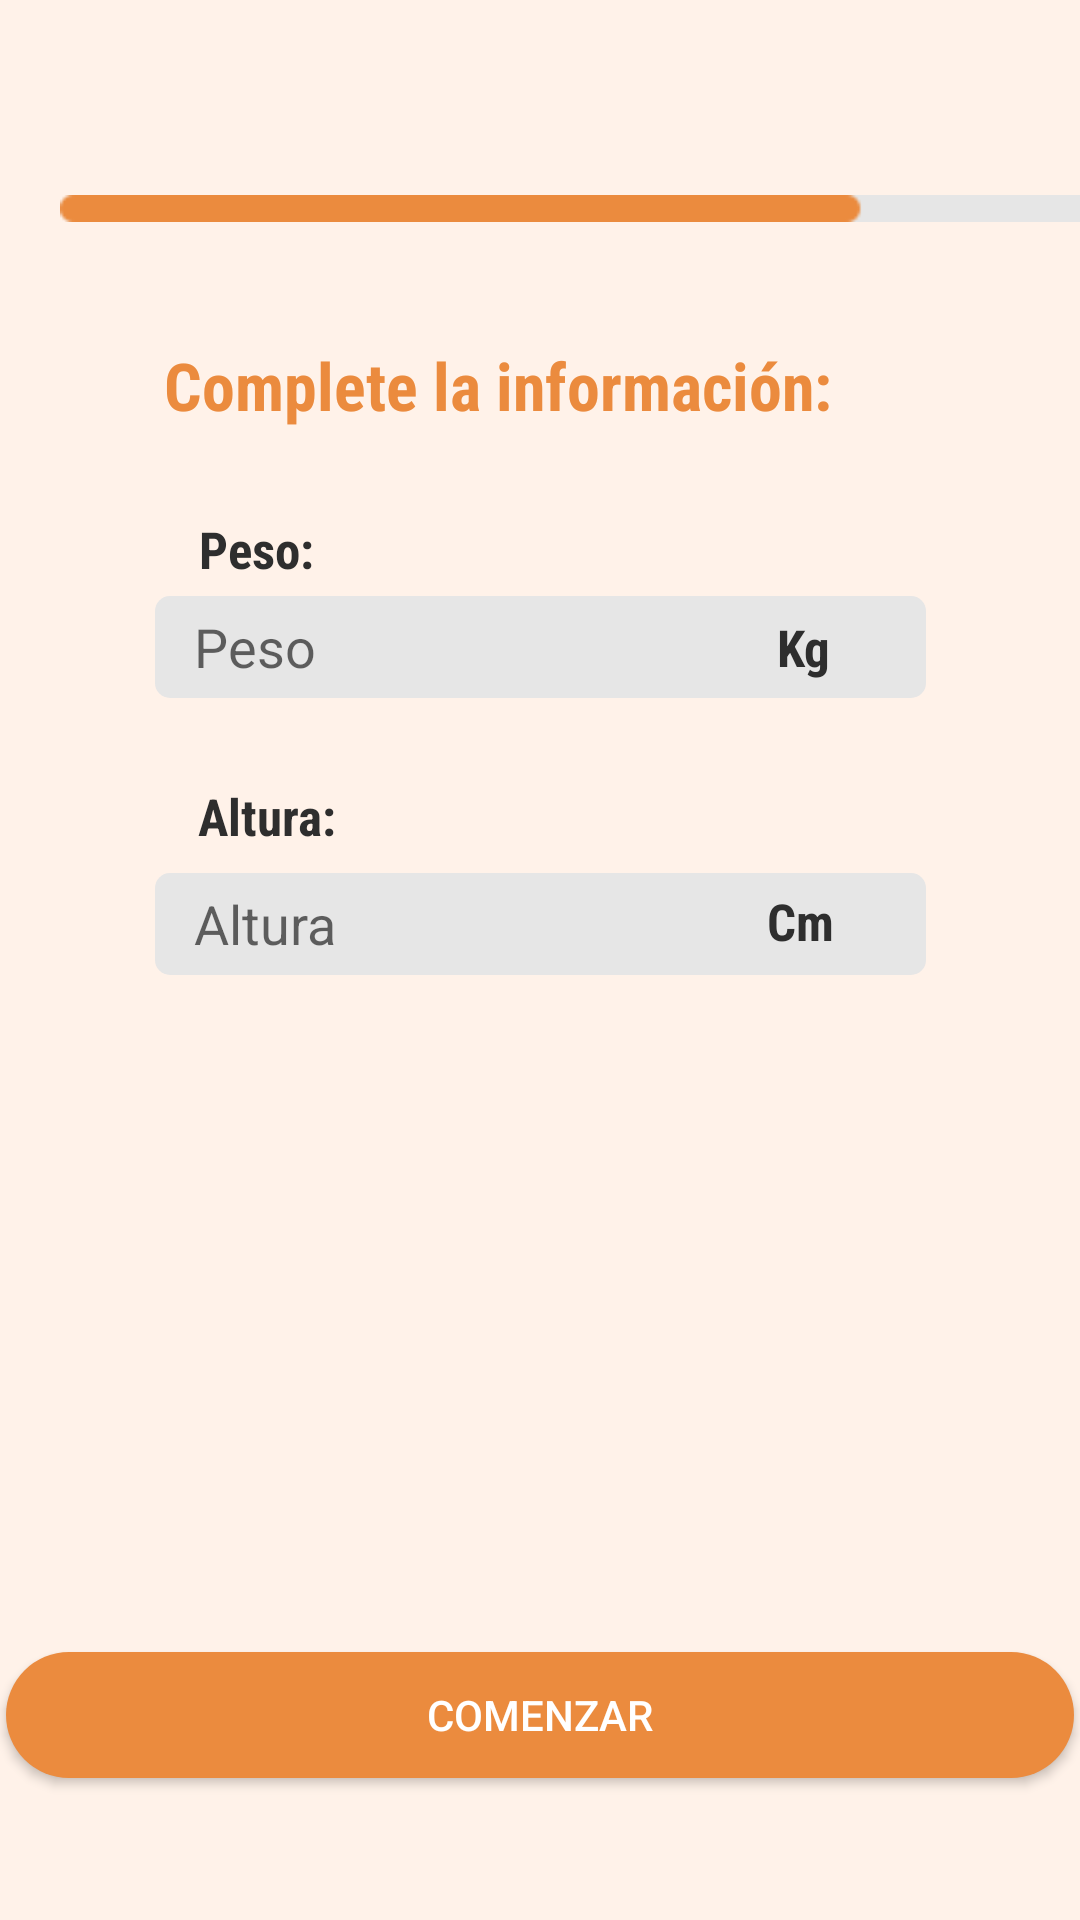

Here is an Android app screen rendered from its layout file. Give the layout XML and the strings, colors and styles it references.
<!-- AndroidManifest.xml: application theme Theme.AppCompat.Light.NoActionBar -->
<!-- res/layout/activity_actividad_login5.xml -->
<?xml version="1.0" encoding="utf-8"?>
<androidx.constraintlayout.widget.ConstraintLayout xmlns:android="http://schemas.android.com/apk/res/android"
    xmlns:app="http://schemas.android.com/apk/res-auto"
    xmlns:tools="http://schemas.android.com/tools"
    android:layout_width="match_parent"
    android:layout_height="match_parent"
    tools:context=".ActividadLogin5"
    android:background="@color/naranjaClaro">

    <EditText
        android:id="@+id/editPeso"
        android:layout_width="257dp"
        android:layout_height="34dp"
        android:background="@drawable/round_edittext"
        android:ems="10"
        android:hint="   Peso"
        android:inputType="textPersonName"
        android:textAlignment="textStart"
        android:textColor="#808080"
        app:layout_constraintBottom_toBottomOf="parent"
        app:layout_constraintEnd_toEndOf="parent"
        app:layout_constraintStart_toStartOf="parent"
        app:layout_constraintTop_toTopOf="parent"
        app:layout_constraintVertical_bias="0.328" />

    <EditText
        android:id="@+id/editAltura"
        android:layout_width="257dp"
        android:layout_height="34dp"
        android:background="@drawable/round_edittext"
        android:ems="10"
        android:hint="   Altura"
        android:inputType="textPersonName"
        android:textAlignment="textStart"
        android:textColor="#808080"
        app:layout_constraintBottom_toBottomOf="parent"
        app:layout_constraintEnd_toEndOf="parent"
        app:layout_constraintStart_toStartOf="parent"
        app:layout_constraintTop_toTopOf="parent"
        app:layout_constraintVertical_bias="0.48" />

    <TextView
        android:id="@+id/tvPeso"
        style="@style/f_gc_s_b"
        android:layout_width="wrap_content"
        android:layout_height="wrap_content"
        android:text="Peso:"
        app:layout_constraintBottom_toBottomOf="parent"
        app:layout_constraintEnd_toEndOf="parent"
        app:layout_constraintHorizontal_bias="0.206"
        app:layout_constraintStart_toStartOf="parent"
        app:layout_constraintTop_toTopOf="parent"
        app:layout_constraintVertical_bias="0.278" />

    <TextView
        android:id="@+id/kg"
        style="@style/f_gc_s_b"
        android:layout_width="wrap_content"
        android:layout_height="wrap_content"
        android:text="Kg"
        app:layout_constraintBottom_toBottomOf="parent"
        app:layout_constraintEnd_toEndOf="parent"
        app:layout_constraintHorizontal_bias="0.757"
        app:layout_constraintStart_toStartOf="parent"
        app:layout_constraintTop_toTopOf="parent"
        app:layout_constraintVertical_bias="0.331" />

    <TextView
        android:id="@+id/cm"
        style="@style/f_gc_s_b"
        android:layout_width="wrap_content"
        android:layout_height="wrap_content"
        android:text="Cm"
        app:layout_constraintBottom_toBottomOf="parent"
        app:layout_constraintEnd_toEndOf="parent"
        app:layout_constraintHorizontal_bias="0.757"
        app:layout_constraintStart_toStartOf="parent"
        app:layout_constraintTop_toTopOf="parent"
        app:layout_constraintVertical_bias="0.479" />

    <TextView
        android:id="@+id/textView5"
        style="@style/f_n_m_b"
        android:layout_width="wrap_content"
        android:layout_height="wrap_content"
        android:text="Complete la información:"
        app:layout_constraintBottom_toBottomOf="parent"
        app:layout_constraintEnd_toEndOf="parent"
        app:layout_constraintHorizontal_bias="0.398"
        app:layout_constraintStart_toStartOf="parent"
        app:layout_constraintTop_toTopOf="parent"
        app:layout_constraintVertical_bias="0.186" />

    <TextView
        android:id="@+id/tvAltura"
        style="@style/f_gc_s_b"
        android:layout_width="wrap_content"
        android:layout_height="wrap_content"
        android:text="Altura:"
        app:layout_constraintBottom_toBottomOf="parent"
        app:layout_constraintEnd_toEndOf="parent"
        app:layout_constraintHorizontal_bias="0.21"
        app:layout_constraintStart_toStartOf="parent"
        app:layout_constraintTop_toTopOf="parent"
        app:layout_constraintVertical_bias="0.422" />

    <Button
        android:id="@+id/button"
        android:layout_width="356dp"
        android:layout_height="42dp"
        android:background="@drawable/round_btn_naranja"
        android:text="COMENZAR"
        android:textColor="#FFFFFF"
        app:layout_constraintBottom_toBottomOf="parent"
        app:layout_constraintEnd_toEndOf="parent"
        app:layout_constraintHorizontal_bias="0.509"
        app:layout_constraintStart_toStartOf="parent"
        app:layout_constraintTop_toTopOf="parent"
        app:layout_constraintVertical_bias="0.921" />

    <ImageView
        android:id="@+id/imageView3"
        android:layout_width="367dp"
        android:layout_height="11dp"
        android:layout_marginStart="20dp"
        android:layout_marginTop="64dp"
        app:layout_constraintStart_toStartOf="parent"
        app:layout_constraintTop_toTopOf="parent"
        app:srcCompat="@drawable/barraProgresion2" />

</androidx.constraintlayout.widget.ConstraintLayout>
<!-- resources referenced by this layout -->
<resources>
  <color name="naranjaClaro">#fff2e9</color>
  <!-- drawable barraProgresion2: png bitmap (drawable, 3448 bytes) -->
  <!-- drawable round_btn_naranja (drawable) -->
  <?xml version="1.0" encoding="utf-8"?>
  <shape xmlns:android="http://schemas.android.com/apk/res/android">
      <solid android:color="@color/naranjaMasOscuro"/>
          <corners android:radius="45dp" />
  </shape>
  <!-- drawable round_edittext (drawable) -->
  <?xml version="1.0" encoding="utf-8"?>
  <shape xmlns:android="http://schemas.android.com/apk/res/android">
      <solid android:color="#FFFFFF" />
  
      <stroke
          android:width="0dp"
          android:color="@color/naranjaMasOscuro" />
      <corners
          android:radius="5dp"
          />
      <solid android:color="#E6E6E6" />
  </shape>
  <style name="f_gc_s_b">
          <item name="android:fontFamily">sans-serif-condensed</item>
          <item name="android:textColor">#2E2E2E</item>
          <item name="android:textSize">17dp</item>
          <item name="android:textStyle">bold</item>
      </style>
  <style name="f_n_m_b">
          <item name="android:fontFamily">sans-serif-condensed</item>
          <item name="android:textColor">#EB8B3E</item>
          <item name="android:textSize">22dp</item>
          <item name="android:textStyle">bold</item>
      </style>
  <color name="naranjaMasOscuro">#EB8B3E</color>
</resources>
